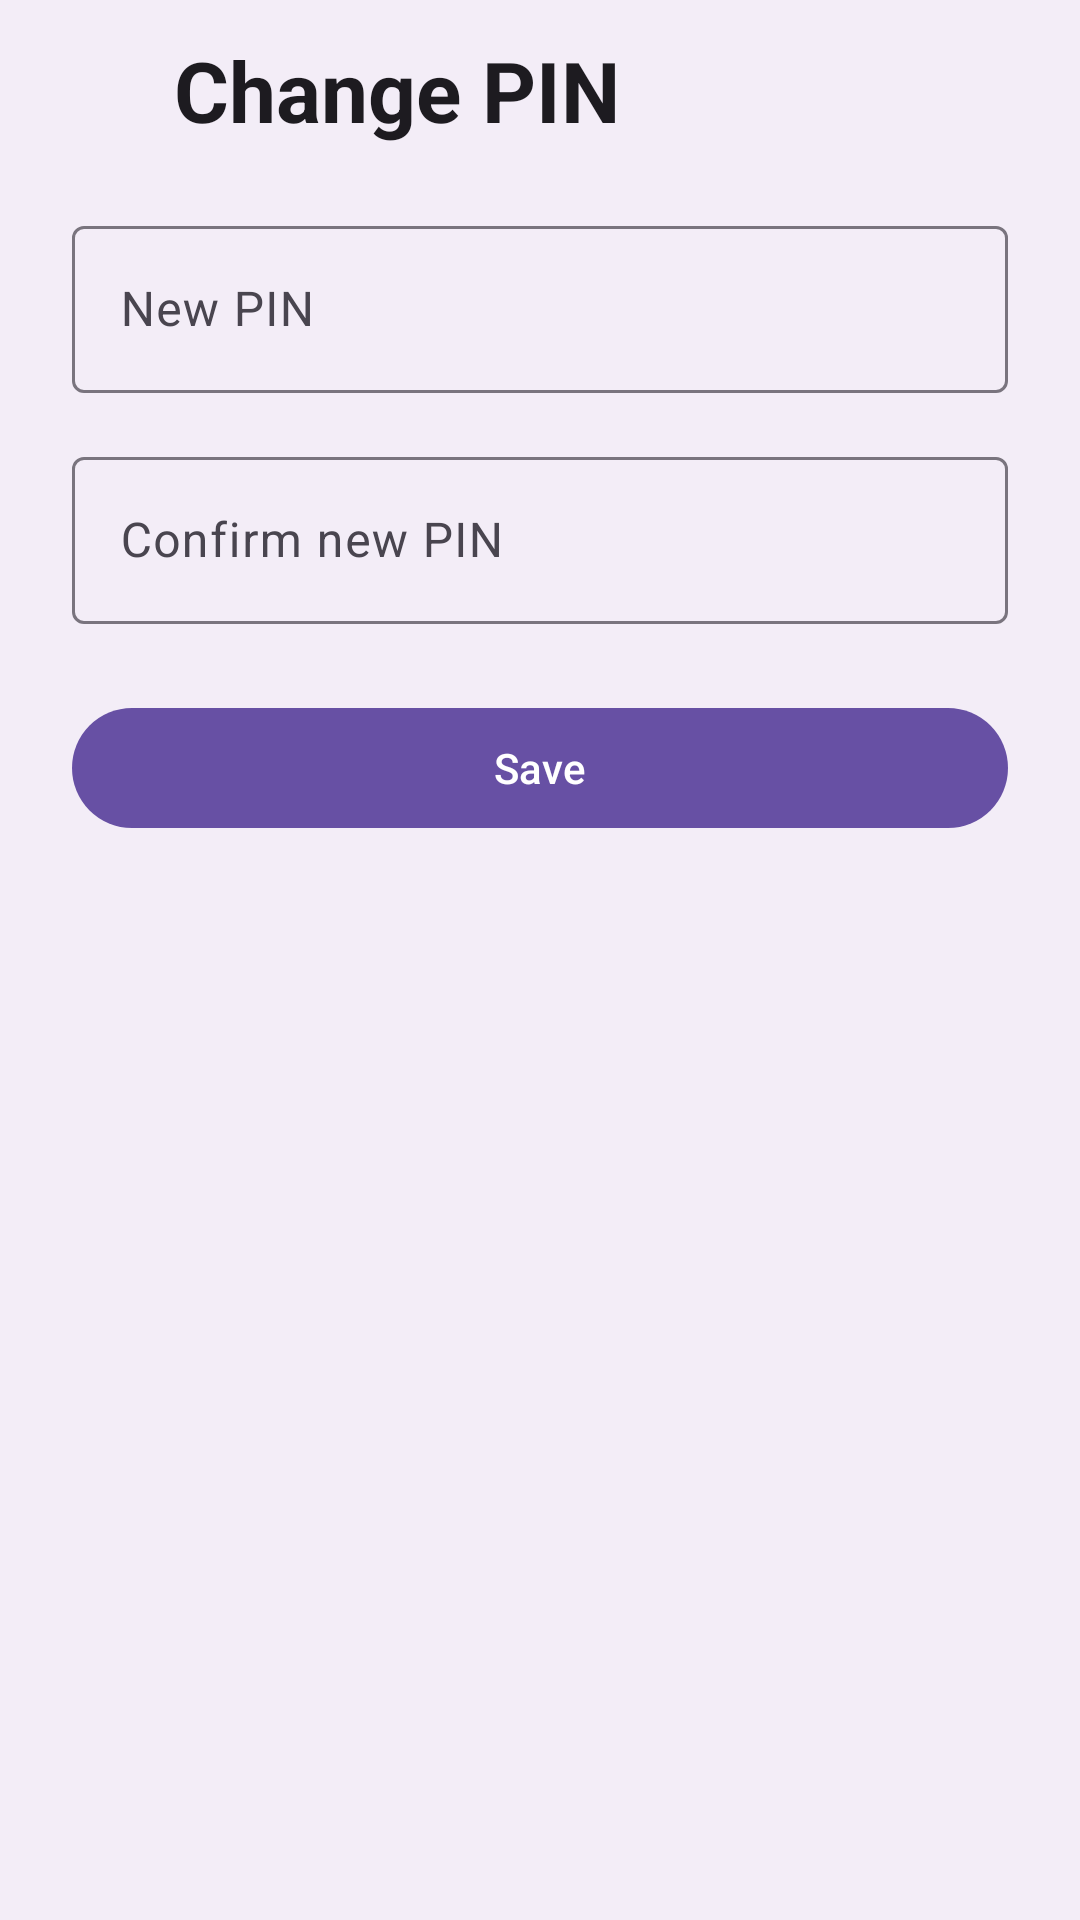

Android layout source for this screen:
<!-- AndroidManifest.xml: application theme Theme.M5Dialer -->
<!-- res/layout/activity_voicemail_change_pin.xml -->
<?xml version="1.0" encoding="utf-8"?>
<LinearLayout xmlns:android="http://schemas.android.com/apk/res/android"
    xmlns:app="http://schemas.android.com/apk/res-auto"
    android:layout_width="match_parent"
    android:layout_height="match_parent"
    android:background="?attr/colorSurfaceContainer"
    android:orientation="vertical"
    android:fitsSystemWindows="true">

    <LinearLayout
        android:layout_width="match_parent"
        android:layout_height="wrap_content"
        android:gravity="center_vertical"
        android:orientation="horizontal"
        android:paddingHorizontal="8dp"
        android:paddingTop="8dp"
        android:paddingBottom="6dp">

        <ImageView
            android:id="@+id/back"
            android:layout_width="44dp"
            android:layout_height="44dp"
            android:background="?attr/selectableItemBackgroundBorderless"
            android:clickable="true"
            android:focusable="true"
            android:padding="10dp"
            android:src="@drawable/ic_back"
            android:contentDescription="@string/setting_voicemail_change_pin"
            app:tint="?attr/colorOnSurface" />

        <TextView
            android:layout_width="0dp"
            android:layout_height="wrap_content"
            android:layout_weight="1"
            android:layout_marginStart="6dp"
            android:text="@string/setting_voicemail_change_pin"
            android:textColor="?attr/colorOnSurface"
            android:textSize="28sp"
            android:textStyle="bold" />
    </LinearLayout>

    <ScrollView
        android:layout_width="match_parent"
        android:layout_height="match_parent"
        android:scrollbars="none">

        <LinearLayout
            android:layout_width="match_parent"
            android:layout_height="wrap_content"
            android:orientation="vertical"
            android:paddingHorizontal="24dp"
            android:paddingTop="12dp"
            android:paddingBottom="24dp">

            <TextView
                android:id="@+id/pinError"
                android:layout_width="match_parent"
                android:layout_height="wrap_content"
                android:layout_marginBottom="12dp"
                android:textColor="?attr/colorError"
                android:textSize="14sp"
                android:visibility="gone" />

            
            <com.google.android.material.textfield.TextInputLayout
                android:id="@+id/oldPinLayout"
                style="@style/Widget.Material3.TextInputLayout.OutlinedBox"
                android:layout_width="match_parent"
                android:layout_height="wrap_content"
                android:layout_marginBottom="16dp"
                android:hint="@string/pin_current"
                android:visibility="gone">

                <com.google.android.material.textfield.TextInputEditText
                    android:id="@+id/inputOldPin"
                    android:layout_width="match_parent"
                    android:layout_height="wrap_content"
                    android:inputType="numberPassword"
                    android:maxLength="15" />
            </com.google.android.material.textfield.TextInputLayout>

            <com.google.android.material.textfield.TextInputLayout
                style="@style/Widget.Material3.TextInputLayout.OutlinedBox"
                android:layout_width="match_parent"
                android:layout_height="wrap_content"
                android:hint="@string/pin_new">

                <com.google.android.material.textfield.TextInputEditText
                    android:id="@+id/inputNewPin"
                    android:layout_width="match_parent"
                    android:layout_height="wrap_content"
                    android:inputType="numberPassword"
                    android:maxLength="15" />
            </com.google.android.material.textfield.TextInputLayout>

            <com.google.android.material.textfield.TextInputLayout
                style="@style/Widget.Material3.TextInputLayout.OutlinedBox"
                android:layout_width="match_parent"
                android:layout_height="wrap_content"
                android:layout_marginTop="16dp"
                android:hint="@string/pin_confirm">

                <com.google.android.material.textfield.TextInputEditText
                    android:id="@+id/inputConfirmPin"
                    android:layout_width="match_parent"
                    android:layout_height="wrap_content"
                    android:inputType="numberPassword"
                    android:maxLength="15" />
            </com.google.android.material.textfield.TextInputLayout>

            <com.google.android.material.button.MaterialButton
                android:id="@+id/save"
                android:layout_width="match_parent"
                android:layout_height="wrap_content"
                android:layout_marginTop="24dp"
                android:text="@string/pin_save" />

            <ProgressBar
                android:id="@+id/progress"
                android:layout_width="wrap_content"
                android:layout_height="wrap_content"
                android:layout_gravity="center_horizontal"
                android:layout_marginTop="16dp"
                android:visibility="gone" />
        </LinearLayout>
    </ScrollView>

</LinearLayout>
<!-- resources referenced by this layout -->
<resources>
  <string name="pin_confirm">Confirm new PIN</string>
  <string name="pin_current">Current PIN</string>
  <string name="pin_new">New PIN</string>
  <string name="pin_save">Save</string>
  <string name="setting_voicemail_change_pin">Change PIN</string>
  <style name="Theme.M5Dialer" parent="Theme.Material3.DayNight.NoActionBar">
          
          <item name="android:statusBarColor">?attr/colorSurfaceContainer</item>
          <item name="android:navigationBarColor">?attr/colorSurfaceContainer</item>
          
          <item name="android:windowLightStatusBar">@bool/light_status_icons</item>
          <item name="android:windowLightNavigationBar">@bool/light_status_icons</item>
      </style>
</resources>
